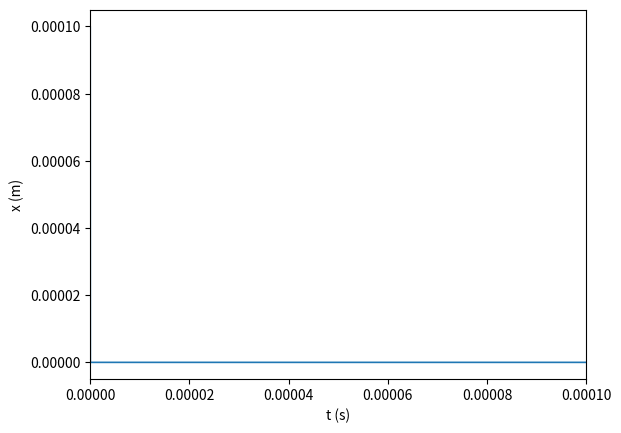

This chart was generated by the following Python code:
import numpy as np
import matplotlib.pyplot as plt
import scipy.integrate as integrate

# Des sites utiles
# http://python-prepa.github.io/systemes_dynamiques.html
# http://python.physique.free.fr/outils_math.html

# Constantes
wz = 2 * np.pi * 60e6
wc = 2 * np.pi * 51e9
K = (6.e7)**2 * 2 * np.pi ** 2
M = 1e14

# Systeme d'equations
def systeme(t, syst):
	q0p = syst[3]
	q1p = syst[4]
	q2p = syst[5]
	q3p = K * syst[0] - M * syst[4]
	q4p = K * syst[1] + M * syst[3]
	q5p = -2 * K * syst[2]
	return [q0p, q1p, q2p, q3p, q4p, q5p]

# Echelle des temps
t0 = 0
tfin = 1e-4
steps = 20000
t = np.linspace(t0, tfin, steps)

# Conditions initiales et resolution
q0, q1, q2 = 1e-4, 1e-4, 1e-4
q3, q4, q5 = 0, 0, 0
sol = integrate.odeint(systeme, (q0, q1, q2, q3, q4, q5), t, tfirst=1)

q0, q1, q2, q3, q4, q5 = sol.T
print(sol)

plt.plot(t, q0, linewidth=1.2)
plt.xlim((np.min(t), np.max(t)))
plt.xlabel('t (s)')
plt.ylabel('x (m)')
plt.show()
